Run: headless pygame with SDL's dummy video driver; simulated clock (each Clock.tick advances the game by its frame time, no real sleeping); random seed 0; keys injected as events and as key.get_pressed() state; no mouse input.
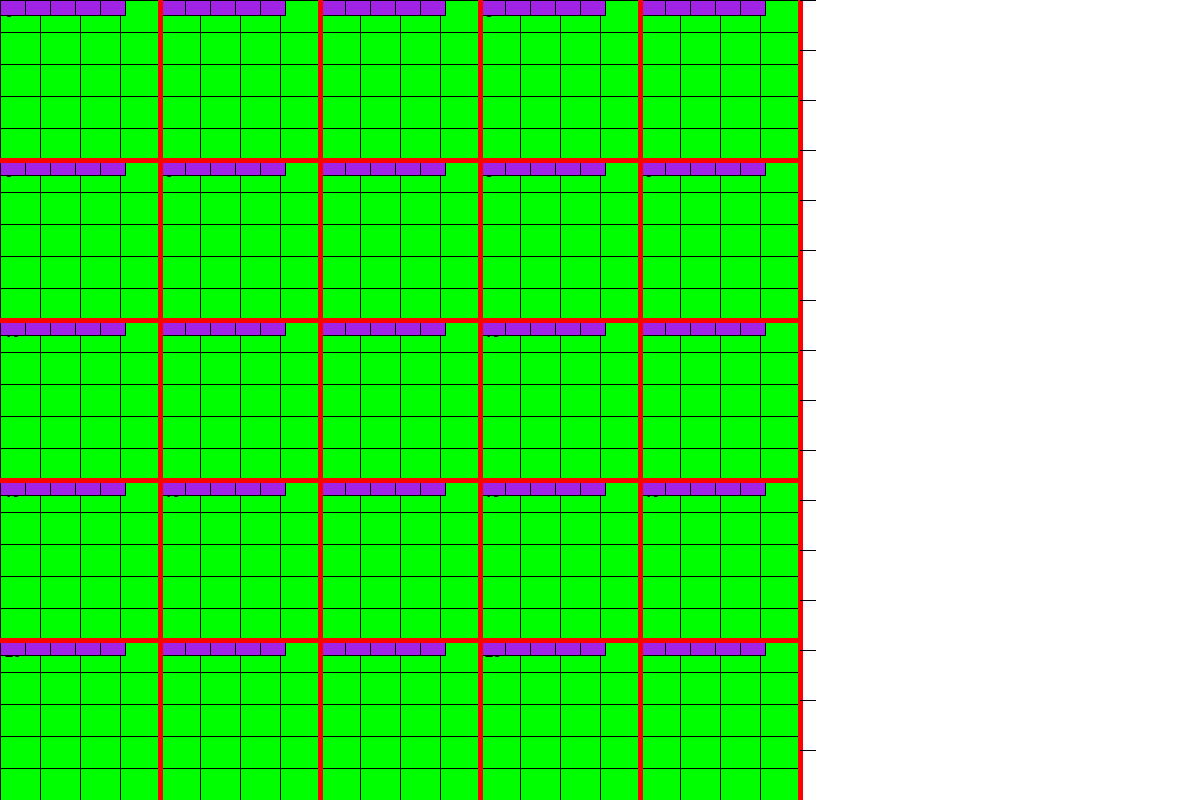
Frame 1 of 4 · flips 1–60 · no input
Frame 2 of 4 · flips 61–180 · tapped SPACE, RETURN · held RIGHT (→), D · screen unchanged from frame 1, image omitted
Frame 3 of 4 · flips 181–300 · held DOWN (↓), S · screen unchanged from frame 2, image omitted
Frame 4 of 4 · flips 301–420 · held LEFT (←), A, UP (↑), W · screen unchanged from frame 3, image omitted

The pygame program that drew these frames:

from __future__ import annotations

from dataclasses import dataclass

# from PygameStuff.controls_ui import Button, ClickableCamo

import pygame as pg
import pygame.freetype
import random

pg.init()

_env_screen_size = (800, 800)
stat_screen_size = (400, 800)
screen_size = (_env_screen_size[0] + stat_screen_size[0], _env_screen_size[1])

screen = pg.display.set_mode(screen_size)
pg.display.set_caption("Visualization")

font_large = pg.freetype.SysFont('arialblack', 30, italic=False, bold=False)
font_med = pg.freetype.SysFont('arialblack', 22, italic=False, bold=False)
font_small = pg.freetype.SysFont('arialblack', 15, italic=False, bold=False)

running = True


class Color:
    def __init__(self, start: list[int], end: list[int] = None):
        assert all([0 <= c <= 255 for c in start])
        if end is not None:
            assert all([0 <= c <= 255 for c in end])

        self.start, self.end = start, end if end is not None else start
        self.coverage = [self.end[i] - self.start[i] for i in range(3)]

    def color(self, p: float = 0.0):
        assert 0.0 <= p <= 1.0
        return [int(self.start[i] + self.coverage[i] * p) for i in range(3)]

    def random(self):
        return [int(random.random() * self.coverage[i] + self.start[i]) for i in range(3)]


class COLORS:
    BLACK = Color([0, 0, 0])
    GRAY = Color([150, 150, 150])
    DGRAY = Color([75, 75, 75])
    WHITE = Color([255, 255, 255])
    RED = Color([255, 0, 0])
    GREEN = Color([0, 255, 0])
    BLUE = Color([0, 0, 255])
    BROWN = Color([150, 75, 0])
    LBLUE = Color([50, 190, 240])
    PURPLE = Color([160, 35, 230])
    PINK = Color([240, 100, 170])

    BW = Color([0, 0, 0], [255, 255, 255])
    FEATURED = Color([random.randrange(0, 256) for _ in range(3)], [random.randrange(0, 256) for _ in range(3)])

    OTHER = {}

    @staticmethod
    def random(_range=False):
        return Color([random.randrange(0, 256) for _ in range(3)],
                     None if not _range else [random.randrange(0, 256) for _ in range(3)])

    @staticmethod
    def new(name, start, end=None):
        COLORS.OTHER[name] = Color(start, end)


class Environment:
    def __init__(self, name, default_zones_across: int = 5, default_zones_down: int = 5, border_width: int = 3,
                 border_color: Color = COLORS.BLACK, default_resolution: int = 5, default_color: Color = COLORS.BLACK):
        self.name = name
        self.default_zones_across, self.default_zones_down = default_zones_across, default_zones_down
        self.active_zones_across = self.default_zones_across
        self.active_zones_down = self.default_zones_down
        self.zoom_inset = [0, 0]

        self.border_width = border_width

        self.default_zone_width, self.default_zone_height = _env_screen_size[0] // self.active_zones_across, _env_screen_size[1] // self.active_zones_down
        self.zone_width, self.zone_height = self.default_zone_width, self.default_zone_height
        self.zone_count = self.default_zones_across * self.default_zones_down

        self.border_color = border_color
        self.borders = []

        self.default_resolution = default_resolution
        self.default_count = (self.zone_height * self.zone_width) // (self.default_resolution * self.default_resolution)
        self.default_color = default_color

    def compile_env_borders(self):
        self.borders = []
        print(self.active_zones_across, self.active_zones_down)
        for zd in range(1, self.active_zones_across + 1):
            self.borders.append(((zd * self.zone_width, 0), (zd * self.zone_width, _env_screen_size[1])))
        for za in range(1, self.active_zones_down):
            self.borders.append(((0, za * self.zone_height), (_env_screen_size[0], za * self.zone_height)))

    def change_env_dimensions(self, active_zones_across_inset=0, active_zones_down_inset=0, active_zones_across=-1, active_zones_down=-1):
        # assert 0 < active_zones_across <= self.default_zones_across and 0 < active_zones_down if active_zones_down != -1 else self.default_zones_down <= self.default_zones_down
        _aza = active_zones_across if active_zones_across != -1 else self.default_zones_across
        _azd = active_zones_down if active_zones_down != -1 else self.default_zones_down

        self.active_zones_across = _aza if self.default_zones_across - active_zones_across_inset >= _aza else self.default_zones_across - active_zones_across_inset
        self.active_zones_down = _azd if self.default_zones_down - active_zones_down_inset >= _azd else self.default_zones_down - active_zones_down_inset
        self.zone_width = _env_screen_size[0] // self.active_zones_across
        self.zone_height = _env_screen_size[1] // self.active_zones_down

        self.compile_env_borders()
        self.zoom_inset = [active_zones_across_inset, active_zones_down_inset]


class Helper:
    @staticmethod
    def clamp(n: int | float, small: int | float, large: int | float):
        return max(small, min(n, large))

    @staticmethod
    def zid_to_coords(env: Environment, zid: int, _screen_coords: bool = False):
        if _screen_coords:
            _coords = Helper.zid_to_coords(env, zid, False)
            return _coords[0] * env.zone_width, _coords[1] * env.zone_height
        return zid % env.default_zones_across, zid // env.default_zones_across

    @staticmethod
    def zcoords_to_zid(env: Environment, coords: list[int]):
        return coords[0] % env.default_zones_across + coords[1] * env.default_zones_across

    @staticmethod
    def coords_to_zid(env: Environment, coords: list[int]):
        return coords[0] // env.zone_width, coords[1] // env.zone_height


@dataclass
class Variable:
    data: list[int]
    color: float = 0.0


@dataclass
class MyGroundTileClass(Variable):
    value: float = 0.0


@dataclass
class MyIndividualTileClass(Variable):
    value: float = 0.0


@dataclass
class ZoneVarsPool:
    id: int
    resolution: int | list[int]
    name: str
    vars: list[Variable]  # need variable class reference and necessary parameters
    count: int  # need total number of vars, -1 for fill zone, n for n
    base_color: Color = COLORS.BW  # need color for all variable rects
    draw_border: bool = True


@dataclass
class Zone:
    id: int
    top_left: tuple[int, int]
    pool: list[ZoneVarsPool]
    active: bool = True  # should this zone relay content? only applies if this zone is included in the environment


@dataclass
class StateZonePool:
    zones: list[Zone]
    env: Environment
    active_zones: list[int] = None
    active: bool = True

    def resize_tiles(self):
        ratio_x, ratio_y = self.env.default_zones_across / self.env.active_zones_across, self.env.default_zones_down / self.env.active_zones_down
        for zone in self.zones:
            for zvp in zone.pool:
                for var in zvp.vars:
                    var.data = (var.data[0], var.data[1], var.data[2] * ratio_x, var.data[3] * ratio_y)

    def reposition_tiles(self):
        for _across, zone_id in enumerate(self.active_zones):
            for zvp in self.zones[zone_id].pool:
                for var in zvp.vars:
                    var.data = (var.data[0] / self.env.default_zone_width * self.env.zone_width,
                                var.data[1] / self.env.default_zone_height * self.env.zone_height,
                                var.data[2], var.data[3])


class _StatesIterable:
    def __init__(self, _states):
        self._states = _states
        self._count = len(self._states)
        self.i = 0

    def __next__(self):
        if self.i < self._count:
            _state = self._states[self.i]
            self.i += 1
            return _state
        raise StopIteration


class _States:
    def __init__(self, _states: list[str], env: list[Environment] | Environment):
        self.states = {_state: StateZonePool([Zone(id=i, top_left=(Helper.zid_to_coords(env[_i] if isinstance(env, list) else env, i, True)), pool=[]) for i in range(env[_i].zone_count)], env=env[_i] if isinstance(env, list) else env, active_zones=[_zid for _zid in range(env[_i].zone_count if isinstance(env, list) else env.zone_count)]) for _i, _state in enumerate(_states)}
        self.env = None

    def __iter__(self):
        return _StatesIterable(list(self.states))

    def __getitem__(self, item):
        if isinstance(item, int):
            return list(self.states.values())[item]
        elif isinstance(item, str):
            return self.states[item]

    def __str__(self):
        istate = 0
        nzones, nvarpools, nvars = 0, 0, 0
        _s_header = f"\n====================================================================\n" \
                    f"There are {len(self.states)} states: {' | '.join([_state + f' ({i})' for i, _state in enumerate(self.states)])}\n" \
                    f"====================================================================\n" \
                    f"\n"
        ___s, __s = '', ''
        for _state, zpool in self.states.items():
            ___s += '\n{\n\n'
            for _zone in zpool.zones:
                nzones += 1
                ___s += f'\t[ZONE {_zone.id}]   =>   TL: {_zone.top_left}   =>   Length: {len(_zone.pool)}\n'
                for vpool in _zone.pool:
                    nvarpools += 1
                    ___s += f'\t\t[VARS POOL {vpool.id}]   =>   Name: {vpool.name}Vars   =>   Resolution: {vpool.resolution}   =>   => Base Color: {vpool.base_color.color()}   =>   Length: {len(vpool.vars)}\n'
                    for i, _var in enumerate(vpool.vars):
                        nvars += 1
                        ___s += f'\t\t\t[VAR {i}]   =>   Type: {type(_var).__name__}   =>   Color: {_var.color} | {vpool.base_color.color(_var.color)}   =>   Data: {_var.data}   =>   Full: {_var}\n'
            ___s += '\n}\n\n'
            ___s += '====================================================================\n\n'
            __s += f"[STATE {istate}: {_state}]   =>   Length: {len(zpool.zones)}\n[TOTAL STATE COUNTS]   =>   Zones: {nzones}   =>   VarPools: {nvarpools}   =>   Vars: {nvars}\n" + ___s
            ___s = ''
            istate += 1
        return _s_header + __s

    def _add(self, name: str, env: Environment, override=False, catch=True):
        try:
            # Try to access state to see if it exists
            _ = self[name]
            if not override:
                # it exists -> do not override it
                if catch:
                    # it exists -> throw an exception
                    raise Exception(f"Cannot create new state '{name}'. This state already exists.")
                # it exists -> do not throw an exception, return None
                return
            else:
                # it exists -> override it
                print(f"[NOTICE]   =>   Overriding state {name}.")
        except KeyError:
            # it does not exist -> create it in default manner
            pass

        self.states[name] = StateZonePool([Zone(id=i, top_left=(Helper.zid_to_coords(self.env, i, _screen_coords=True)), pool=[]) for i in range(self.env.zone_count)], env=env, active_zones=[_zid for _zid in range(env.zone_count)])

    def generate(self, state: str, _vars: list, _counts: list[int], _colors: list[Color] = None,
                 _resolutions: list[int | list[int]] = None, _zones: list[int] = None, zone_override=False,
                 state_override=False, _clickable=True):
        """
        Generates ZoneVarsPool objects for zones for some state.
        :param state: state name
        :param _vars: The variable objects to use for each ZVP
        :param _counts: The number of tiles to create. -1 for max num of tiles that can fit in zone.
        :param _colors: The color for each tile in a ZVP. None for default env color
        :param _resolutions: The resolution for each tile in a ZVP
        :param _zones: The zones to generate ZoneVarsPool objects in. None for all zones. Positive integers for zones to include, negative integers for zones to disclude.
        :param zone_override: Override existing ZoneVarsPool objects for this state
        :param state_override: Override state if it exists already
        :param _clickable: Make tiles clickable/hover-able
        :return: None
        # state: StateZonePool   =>   StateZonePool: list[Zone]   =>   Zone: list[ZoneVarsPool]   =>   ZoneVarsPool: list[Variable]   =>   Variable: ...
        """
        assert len(_vars) == len(_counts) == (len(_colors) if _colors is not None else len(_vars)) == (
            len(_resolutions) if _resolutions is not None else len(_vars))

        zp = self[state]

        assert 0 <= len(_zones) if _zones is not None else 0 <= zp.env.zone_count

        self._add(state, zp.env, state_override, catch=False)
        zp.env.compile_env_borders()

        for zi in (_zones if _zones is not None else [_ for _ in range(zp.env.zone_count)]):
            if not 0 <= zi < zp.env.zone_count:
                continue
            zone = zp.zones[zi]
            if zone_override:
                zone.pool = []
            for i in range(len(_vars)):
                color = _colors[i] if _colors is not None else zp.env.default_color

                resolution = []
                if _resolutions is None:
                    resolution = [
                        zp.env.default_resolution if _counts[
                                                           i] != -1 else zp.env.zone_width // zp.env.default_resolution,
                        zp.env.default_resolution if _counts[
                                                           i] != -1 else zp.env.zone_height // zp.env.default_resolution]
                else:
                    if isinstance(_resolutions[i], int):  # same in both dimensions
                        resolution = [_resolutions[i] if _counts[i] != -1 else zp.env.zone_width // _resolutions[i],
                                      _resolutions[i] if _counts[i] != -1 else zp.env.zone_height // _resolutions[i]]
                    elif isinstance(_resolutions[i], list):  # different w and h dimensions
                        assert len(_resolutions[i]) == 2
                        resolution = [
                            _resolutions[i][0] if _counts[i] != -1 else zp.env.zone_width // _resolutions[i][0],
                            _resolutions[i][1] if _counts[i] != -1 else zp.env.zone_height // _resolutions[i][1]
                        ]

                count = _counts[i] if _counts[i] != -1 else (zp.env.zone_width * zp.env.zone_height) // (
                            resolution[0] * resolution[1])

                zvp = ZoneVarsPool(id=len(zone.pool), resolution=resolution, name=_vars[i].__name__, vars=[],
                                   count=count, base_color=color)
                m_across = zp.env.zone_width // resolution[0]
                for c in range(count):
                    _var_t = _vars[i]
                    _var = _var_t(
                        (
                            zone.top_left[0] + (c % m_across) * resolution[0],  # left
                            zone.top_left[1] + (c // m_across) * resolution[1],  # top
                            zvp.resolution[0],  # width
                            zvp.resolution[1]  # height
                        )
                    )
                    zvp.vars.append(_var)
                    # clickables.append(ClickableCamo(_var, _var.data))
                zone.pool.append(zvp)

    def change_env_dimensions(self, x_offset, y_offset, _w, _h):
        self.env.change_env_dimensions(x_offset, y_offset, _w, _h)  # this updates zones across and down, and borders

        for i, z in enumerate(self[Simulation.curr_state].zones):
            good_across = self.env.zoom_inset[0] <= z.id % self.env.default_zones_across < min(self.env.default_zones_across, self.env.zoom_inset[0] + self.env.default_zones_across)
            good_down = self.env.zoom_inset[1] <= z.id // self.env.default_zones_across < min(self.env.default_zones_down, self.env.zoom_inset[1] + self.env.default_zones_down)

            if not (good_across and good_down):  # this zone should not be included in the updated environment
                self[Simulation.curr_state].zones.append(self[Simulation.curr_state].zones.pop(i))

        for i, z in enumerate(self[Simulation.curr_state].zones):
            good_across = self.env.zoom_inset[0] <= z.id % self.env.default_zones_across < min(self.env.default_zones_across, self.env.zoom_inset[0] + self.env.default_zones_across)
            good_down = self.env.zoom_inset[1] <= z.id // self.env.default_zones_across < min(self.env.default_zones_down, self.env.zoom_inset[1] + self.env.default_zones_down)

            if good_across and good_down:  # this zone should be included in the updated environment
                self[Simulation.curr_state].zones.append(self[Simulation.curr_state].zones.pop(i))


class Simulation:
    user_input_active = False
    curr_state = 2

    @staticmethod
    def change_state(states: _States, _id: int):
        states[Simulation.curr_state].active = False
        states[_id].active = True

        states[_id].env.compile_env_borders()

        Simulation.curr_state = _id

    @staticmethod
    def draw_state(states: _States):
        def _draw_tile_borders(var):
            pg.draw.line(screen, COLORS.BLACK.color(), (var.data[0], var.data[1]), (var.data[0] + var.data[2], var.data[1]))  # top
            pg.draw.line(screen, COLORS.BLACK.color(), (var.data[0], var.data[1]), (var.data[0], var.data[1] + var.data[3]))  # left
            pg.draw.line(screen, COLORS.BLACK.color(), (var.data[0], var.data[1] + var.data[3]), (var.data[0] + var.data[2], var.data[1] + var.data[3]))  # bot
            pg.draw.line(screen, COLORS.BLACK.color(), (var.data[0] + var.data[2], var.data[1]), (var.data[0] + var.data[2], var.data[1] + var.data[3]))  # right

        def _draw_tile(_color, var: Variable):
            pg.draw.rect(screen, _color.color(var.color), var.data)

        if not states[Simulation.curr_state].active:
            return

        svp = states[Simulation.curr_state]
        for zone_id in svp.active_zones:
            for zvp in svp.zones[zone_id].pool:
                font_small.render_to(screen, (svp.zones[zone_id].top_left[0] + 5, svp.zones[zone_id].top_left[1] + 5), str(svp.zones[zone_id].id), (0, 0, 0))
                for _var in zvp.vars:
                    _draw_tile(zvp.base_color, _var)

                    if zvp.draw_border:
                        _draw_tile_borders(_var)

        # for _a in range(states[Simulation.curr_state].env.zoom_inset[0], states[Simulation.curr_state].env.zoom_inset[0] + states[Simulation.curr_state].env.active_zones_across):  # fixme, so that this happens once when state is changed or environment is changed.
        #     for _d in range(states[Simulation.curr_state].env.zoom_inset[1], states[Simulation.curr_state].env.zoom_inset[1] + states[Simulation.curr_state].env.active_zones_down):
        #         _zone = states[Simulation.curr_state].zones[Helper.zcoords_to_zid(states[Simulation.curr_state].env, [_a, _d])]
        #         for zvp in _zone.pool:
        #             for _var in zvp.vars:
        #                 _draw_tile(zvp.base_color, _var)
        #
        #                 if zvp.draw_border:
        #                     _draw_tile_borders(_var)

    @staticmethod
    def update_env_dimensions(states: _States, active_zones_across_inset=0, active_zones_down_inset=0, active_zones_across=-1, active_zones_down=-1):
        # Change the dimensions of the environment –> update env variables
        states[Simulation.curr_state].env.change_env_dimensions(active_zones_across_inset, active_zones_down_inset, active_zones_across, active_zones_down)
        # Change active zones –> after changing env variables
        Simulation.update_active_zones(states)
        # Change tile rects to scale and position dynamically with the new dimensions
        states[Simulation.curr_state].resize_tiles()
        states[Simulation.curr_state].reposition_tiles()

    @staticmethod
    def update_active_zones(states: _States):
        print('changing active zones. is currently:', states[Simulation.curr_state].active_zones)
        states[Simulation.curr_state].active_zones = []
        for _a in range(states[Simulation.curr_state].env.zoom_inset[0], states[Simulation.curr_state].env.zoom_inset[0] + states[Simulation.curr_state].env.active_zones_across):  # fixme, so that this happens once when state is changed or environment is changed.
            for _d in range(states[Simulation.curr_state].env.zoom_inset[1], states[Simulation.curr_state].env.zoom_inset[1] + states[Simulation.curr_state].env.active_zones_down):
                states[Simulation.curr_state].active_zones.append(Helper.zcoords_to_zid(states[Simulation.curr_state].env, [_a, _d]))
        print('active zones is now:', states[Simulation.curr_state].active_zones)

    @staticmethod
    def draw_env_borders(states: _States):
        for line_data in states[Simulation.curr_state].env.borders:
            pg.draw.line(screen, states[Simulation.curr_state].env.border_color.color(), start_pos=line_data[0], end_pos=line_data[1],
                         width=states[Simulation.curr_state].env.border_width)

    @staticmethod
    def draw_grid(every: int = 50, color: Color = COLORS.BLUE, width=1):
        for down in range(_env_screen_size[1] // every + 1):
            pg.draw.line(screen, color.color(), (0, down * every), (_env_screen_size[0], down * every), width)
        for across in range(_env_screen_size[0] // every + 1):
            pg.draw.line(screen, color.color(), (across * every, 0), (across * every, _env_screen_size[1]), width)


my_env_1 = Environment('env1', border_width=5, border_color=COLORS.RED)
my_env_2 = Environment('env2', default_zones_across=3, default_zones_down=3, border_color=COLORS.DGRAY)

states_shortcuts = {
    '1': 'aerial', '2': 'ground', '3': 'test-tube'
}
States = _States(list(states_shortcuts.values()), [my_env_1, my_env_1, my_env_2])


States.generate(state='aerial', _vars=[MyGroundTileClass, MyIndividualTileClass], _counts=[-1, 5],
                _colors=[COLORS.GREEN, COLORS.PURPLE], _resolutions=[[4, 5], [25, 15]])
States.generate(state='ground', _vars=[MyIndividualTileClass], _counts=[5],
                _colors=[COLORS.BROWN], _resolutions=[18], _zones=[4, 5, 6, 7])
States.generate(state='ground', _vars=[MyGroundTileClass, MyIndividualTileClass], _counts=[3, 1],
                _colors=[COLORS.LBLUE, COLORS.PINK], _resolutions=[20, 15])
States.generate(state='test-tube', _vars=[MyGroundTileClass], _counts=[-1],
                _colors=[COLORS.PURPLE], _resolutions=[5], _zones=[0, 1, 2, 3, 7, 8, 11, 15, 1])
States.generate(state='test-tube', _vars=[MyGroundTileClass], _counts=[18],
                _colors=[COLORS.LBLUE], _resolutions=[[8, 12]])
States.generate(state='test-tube', _vars=[MyGroundTileClass], _counts=[25],
                _colors=[COLORS.RED], _resolutions=[6])

print(States)

Simulation.change_state(States, 0)
while running:
    for event in pg.event.get():
        if event.type == pg.QUIT:
            running = False
        if event.type == pg.KEYDOWN:
            if not Simulation.user_input_active:
                # change states with number keys
                if event.unicode in states_shortcuts.keys():
                    Simulation.change_state(States, int(event.unicode) - 1)
                if event.key == pg.K_q:
                    Simulation.update_env_dimensions(States, 1, 1, 2, 4)
                elif event.key == pg.K_w:
                    Simulation.update_env_dimensions(States)
            else:
                # user input is active
                pass

    screen.fill(COLORS.WHITE.color())

    Simulation.draw_state(States)

    Simulation.draw_env_borders(States)

    # tick markings for y coordinates
    for _y in range(0, _env_screen_size[1], 50):
        img = font_small.render(str(_y), True, COLORS.BLACK.color())
        # screen.blit(img, (_env_screen_size[0] + 20, _y))
        pg.draw.line(screen, COLORS.BLACK.color(), (_env_screen_size[0], _y), (_env_screen_size[0] + 15, _y))

    pg.display.update()
    print(States[Simulation.curr_state].active_zones)
